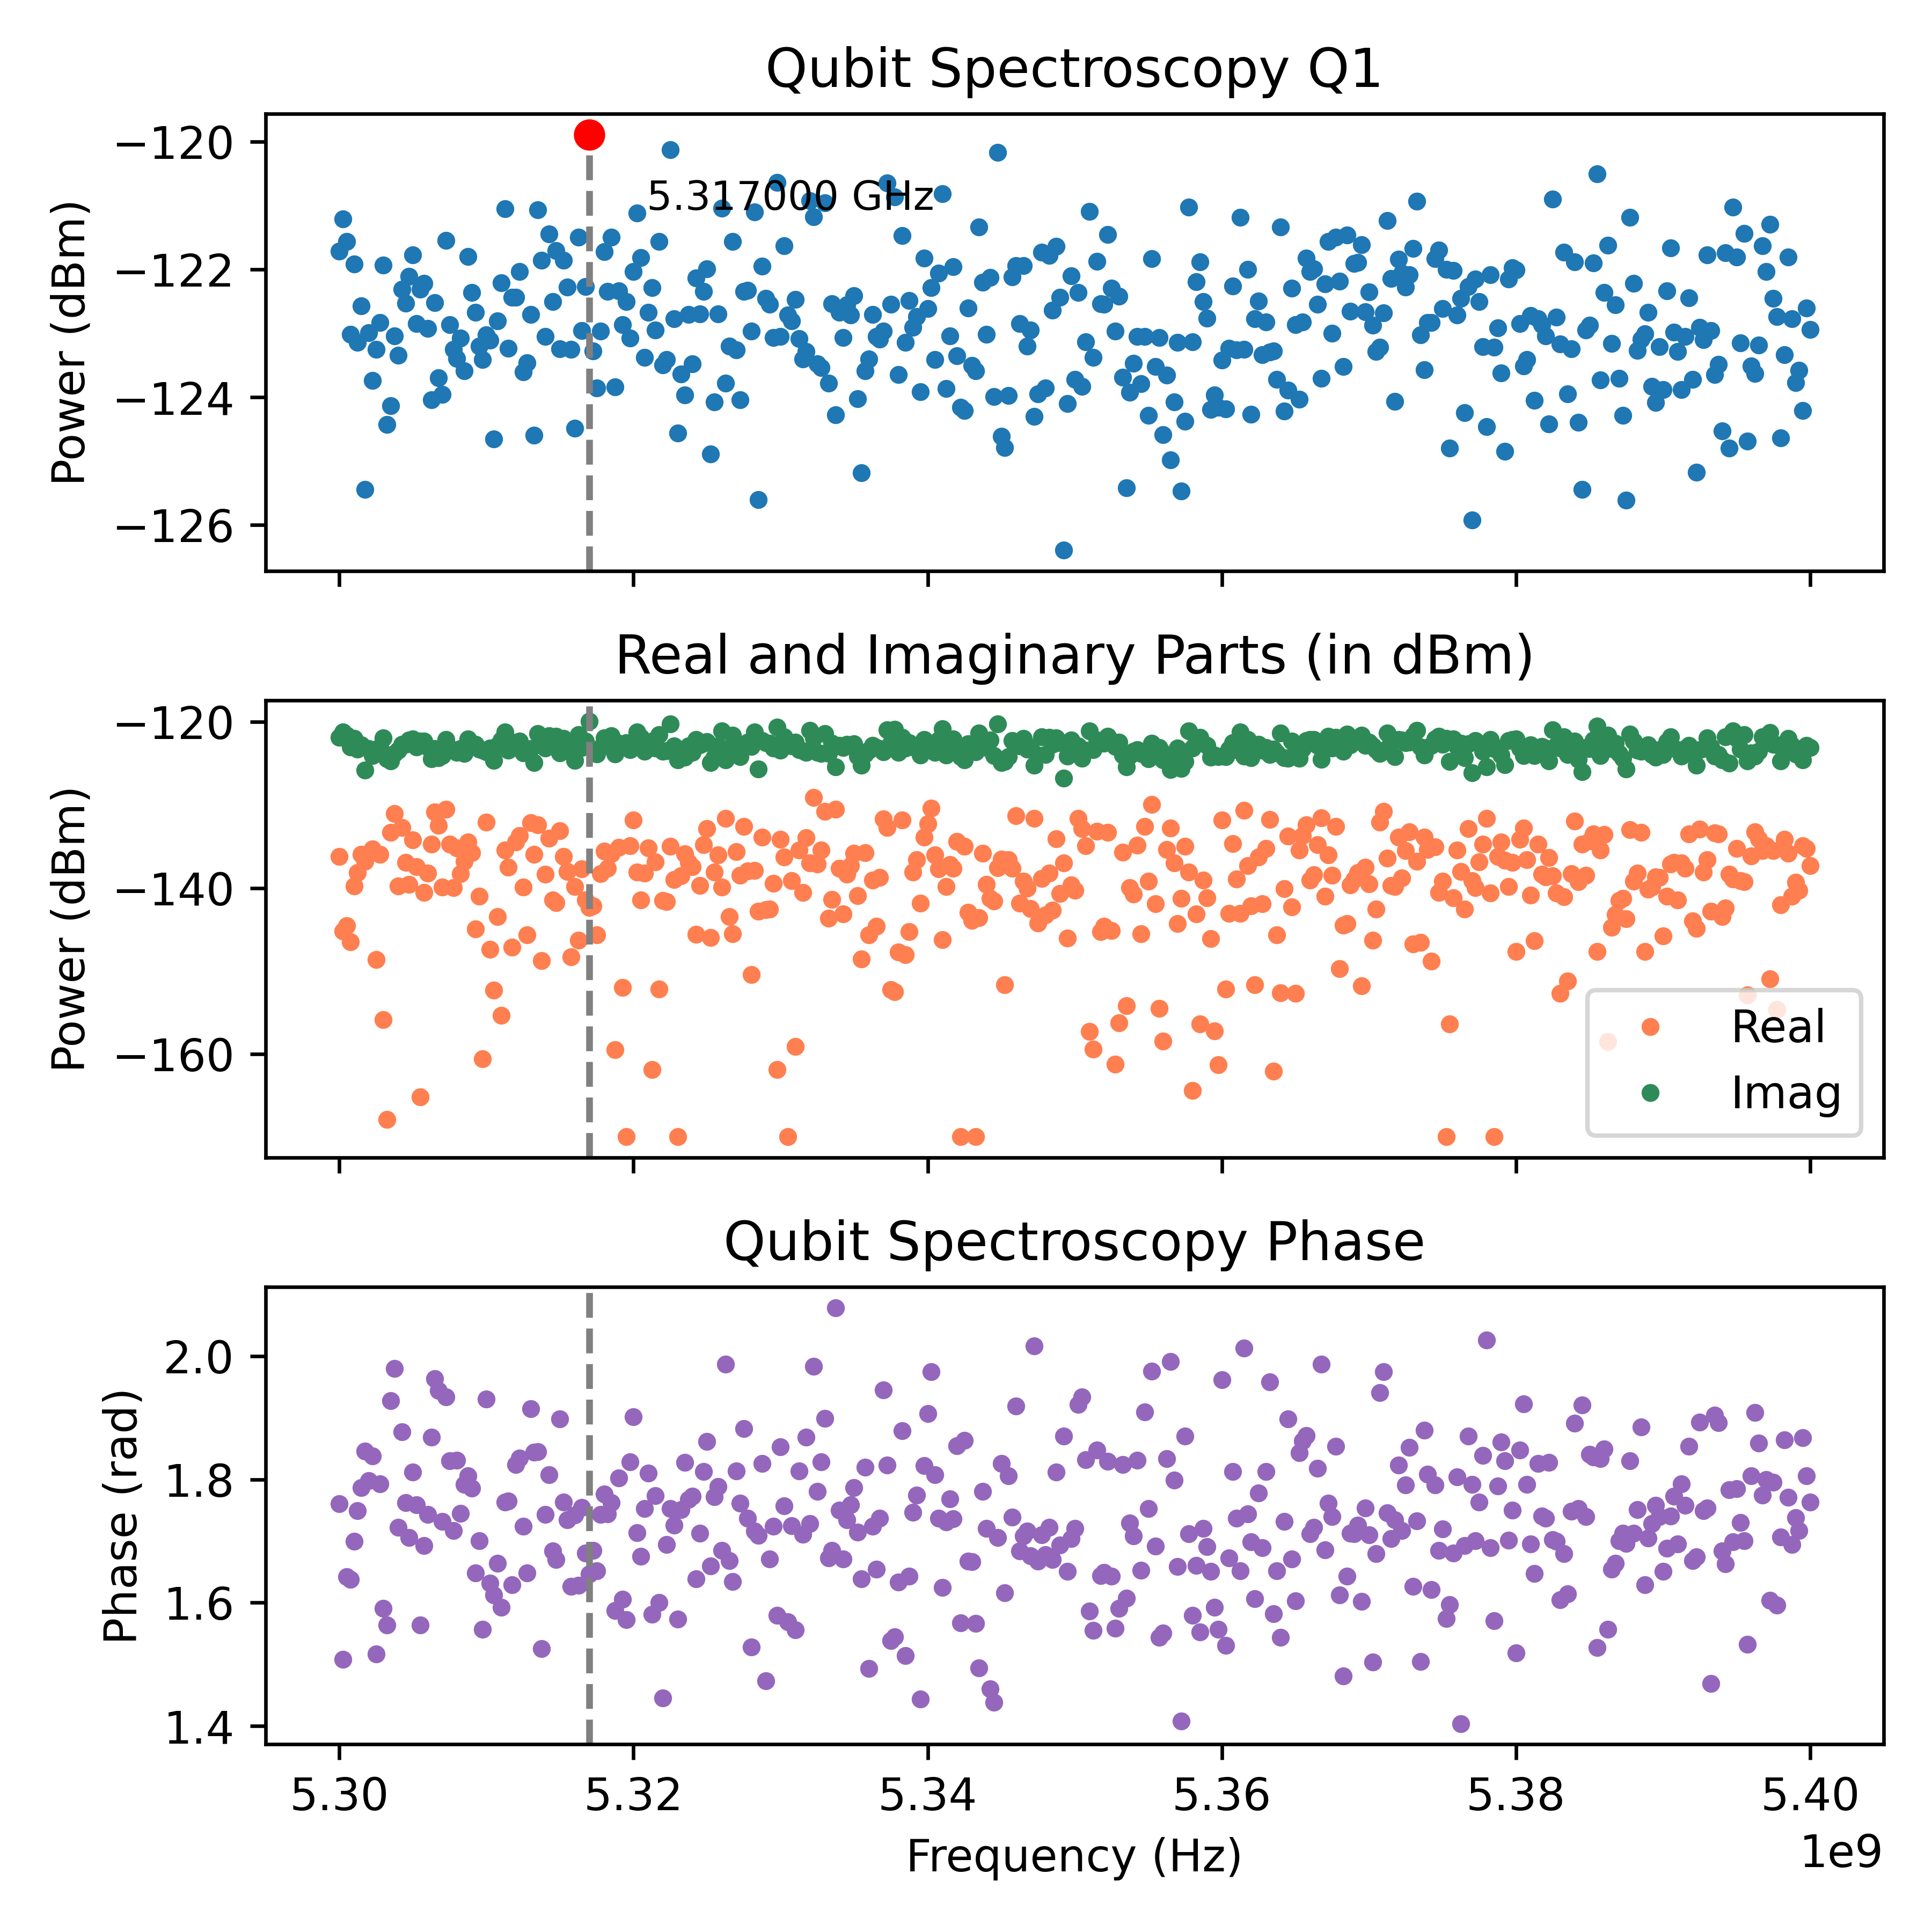

The table this chart was drawn from, first rows:
Frequency_Hz, Amplitude_dBm, Real_dBm, Imag_dBm, Phase_rad
5300000000, -121.7, -136.2, -121.9, 1.76
5300250000, -121.2, -145.2, -121.2, 1.508
5300500000, -121.6, -144.6, -121.6, 1.642
5300750000, -123, -146.5, -123, 1.638
5301000000, -121.9, -139.7, -122, 1.7
5301250000, -123.1, -138.2, -123.3, 1.749
5301500000, -122.6, -136, -122.8, 1.786
5301750000, -125.4, -136.8, -125.8, 1.846
5302000000, -123, -135.9, -123.2, 1.798
5302250000, -123.7, -135.3, -124, 1.838
5302500000, -123.3, -148.6, -123.3, 1.517
5302750000, -122.8, -136, -123, 1.793
5303000000, -121.9, -155.9, -121.9, 1.591
5303250000, -124.4, -167.9, -124.4, 1.564
5303500000, -124.1, -133.3, -124.7, 1.927
5303750000, -123, -131, -123.8, 1.98
5304000000, -123.3, -139.8, -123.4, 1.722
5304250000, -122.3, -132.7, -122.7, 1.877
5304500000, -122.5, -136.9, -122.7, 1.762
5304750000, -122.1, -139.6, -122.2, 1.705
5305000000, -121.8, -134.2, -122, 1.812
5305250000, -122.8, -137.4, -123, 1.758
5305500000, -122.3, -165.2, -122.3, 1.564
5305750000, -122.2, -140.6, -122.3, 1.692
5306000000, -122.9, -138.2, -123.1, 1.743
5306250000, -124, -134.7, -124.4, 1.868
5306500000, -122.5, -130.9, -123.2, 1.963
5306750000, -123.7, -132.5, -124.3, 1.944
5307000000, -124, -139.9, -124.1, 1.732
5307250000, -121.6, -130.6, -122.1, 1.933
5307500000, -122.9, -134.7, -123.2, 1.83
5307750000, -123.3, -140, -123.3, 1.717
5308000000, -123.4, -135.2, -123.7, 1.831
5308250000, -123.1, -138.3, -123.2, 1.745
5308500000, -123.6, -136.8, -123.8, 1.792
5308750000, -121.8, -134.5, -122, 1.805
5309000000, -122.4, -135.8, -122.6, 1.786
5309250000, -122.7, -144.9, -122.7, 1.648
5309500000, -123.2, -141, -123.3, 1.7
5309750000, -123.4, -160.6, -123.4, 1.557
5310000000, -123, -132.1, -123.6, 1.93
5310250000, -123.1, -147.4, -123.1, 1.632
5310500000, -124.7, -152.3, -124.7, 1.612
5310750000, -122.8, -143.5, -122.8, 1.664
5311000000, -122.2, -155.4, -122.2, 1.593
5311250000, -121.1, -135.4, -121.2, 1.763
5311500000, -123.2, -137.5, -123.4, 1.765
5311750000, -122.4, -147.2, -122.5, 1.629
5312000000, -122.4, -134.5, -122.7, 1.824
5312250000, -122, -133.7, -122.3, 1.834
5312500000, -123.6, -139.9, -123.7, 1.724
5312750000, -123.5, -145.7, -123.5, 1.648
5313000000, -122.7, -132.2, -123.2, 1.914
5313250000, -124.6, -136, -124.9, 1.844
5313500000, -121.1, -132.4, -121.4, 1.845
5313750000, -121.9, -148.8, -121.9, 1.526
5314000000, -123, -138.4, -123.2, 1.743
5314250000, -121.4, -134, -121.7, 1.808
5314500000, -122.5, -141.5, -122.6, 1.684
5314750000, -121.7, -141.8, -121.8, 1.67
... 341 more rows
